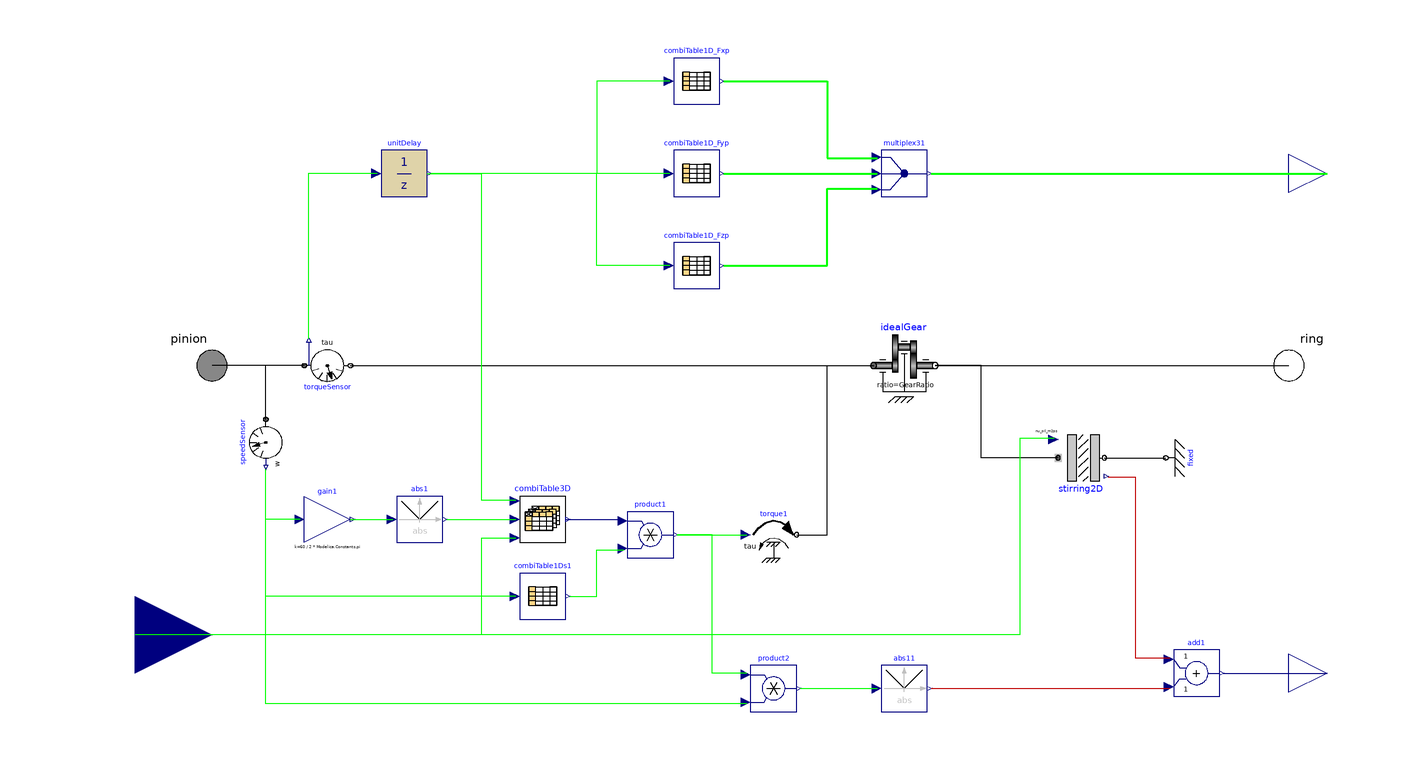

The Modelica model whose source follows is shown above as a component diagram (icons at their Placement, wires along their Line points).

model HypoidGear
        constant String currDir = Modelica.Utilities.Files.loadResource("modelica://TRAMI_L3_STEP_AT/Resources");
        constant Real w_Threshold = 0.1;
        parameter Real GearRatio;
        parameter String Gear_K_Filename;
        parameter String LoadLossFilename;
        parameter String StirringLossFilename;
        parameter Real Oil_Viscosity_Breakpoint[:];
        Modelica.Mechanics.Rotational.Interfaces.Flange_a pinion annotation (
          Placement(visible = true, transformation(extent = {{-150, -10}, {-130, 10}}, rotation = 0), iconTransformation(extent = {{-110, -10}, {-90, 10}}, rotation = 0)));
        Modelica.Mechanics.Rotational.Interfaces.Flange_b ring annotation (
          Placement(visible = true, transformation(extent = {{130, -10}, {150, 10}}, rotation = 0), iconTransformation(extent = {{90, -10}, {110, 10}}, rotation = 0)));
        Modelica.Blocks.Interfaces.RealInput nu_oil_m2ps annotation (
          Placement(visible = true, transformation(origin = {-160, -70}, extent = {{-20, -20}, {20, 20}}, rotation = 0), iconTransformation(origin = {-120, -60}, extent = {{-20, -20}, {20, 20}}, rotation = 0)));
        Modelica.Blocks.Interfaces.RealOutput GearLoad[3] annotation (
          Placement(visible = true, transformation(origin = {150, 50}, extent = {{-10, -10}, {10, 10}}, rotation = 0), iconTransformation(origin = {110, 50}, extent = {{-10, -10}, {10, 10}}, rotation = 0)));
        Modelica.Blocks.Interfaces.RealOutput PHI_W annotation (
          Placement(visible = true, transformation(origin = {150, -80}, extent = {{-10, -10}, {10, 10}}, rotation = 0), iconTransformation(origin = {110, -80}, extent = {{-10, -10}, {10, 10}}, rotation = 0)));
        Modelica.Mechanics.Rotational.Components.IdealGear idealGear(ratio = GearRatio) annotation (
          Placement(visible = true, transformation(origin = {40, 0}, extent = {{-8, -8}, {8, 8}}, rotation = 0)));
        Modelica.Blocks.Tables.CombiTable1Ds combiTable1Ds1(table = [-1, 1; -w_Threshold, 1; 0, 0; w_Threshold, -1; 1, -1]) annotation (
          Placement(visible = true, transformation(origin = {-54, -60}, extent = {{-6, -6}, {6, 6}}, rotation = 0)));
        TRAMI_L3_STEP_AT.Libraries.Utilities.CombiTable3D combiTable3D(filename = LoadLossFilename, z_ax = Oil_Viscosity_Breakpoint) annotation (
          Placement(visible = true, transformation(origin = {-54, -40}, extent = {{-6, -6}, {6, 6}}, rotation = 0)));
        Modelica.Mechanics.Rotational.Sensors.TorqueSensor torqueSensor annotation (
          Placement(visible = true, transformation(origin = {-110, -2.22045e-16}, extent = {{-6, 6}, {6, -6}}, rotation = 0)));
        Modelica.Mechanics.Rotational.Sensors.SpeedSensor speedSensor annotation (
          Placement(visible = true, transformation(origin = {-126, -20}, extent = {{6, -6}, {-6, 6}}, rotation = 90)));
        Modelica.Blocks.Math.Add add1 annotation (
          Placement(visible = true, transformation(origin = {116, -80}, extent = {{-6, -6}, {6, 6}}, rotation = 0)));
        Modelica.Blocks.Math.Gain gain1(k = 60 / (2 * Modelica.Constants.pi)) annotation (
          Placement(visible = true, transformation(origin = {-110, -40}, extent = {{-6, -6}, {6, 6}}, rotation = 0)));
        Modelica.Blocks.Math.Product product1 annotation (
          Placement(visible = true, transformation(origin = {-26, -44}, extent = {{-6, -6}, {6, 6}}, rotation = 0)));
        Modelica.Mechanics.Rotational.Sources.Torque torque1 annotation (
          Placement(visible = true, transformation(origin = {6, -44}, extent = {{-6, -6}, {6, 6}}, rotation = 0)));
        Modelica.Blocks.Math.Abs abs1 annotation (
          Placement(visible = true, transformation(origin = {-86, -40}, extent = {{-6, -6}, {6, 6}}, rotation = 0)));
        Modelica.Blocks.Math.Product product2 annotation (
          Placement(visible = true, transformation(origin = {6, -84}, extent = {{-6, -6}, {6, 6}}, rotation = 0)));
        Modelica.Blocks.Routing.Multiplex3 multiplex31 annotation (
          Placement(visible = true, transformation(origin = {40, 50}, extent = {{-6, -6}, {6, 6}}, rotation = 0)));
        Modelica.Blocks.Tables.CombiTable1Dv combiTable1D_Fzp(fileName = currDir + "/Tables/" + Gear_K_Filename, tableName = "tab3", tableOnFile = true) annotation (
          Placement(visible = true, transformation(origin = {-14, 26}, extent = {{-6, -6}, {6, 6}}, rotation = 0)));
        Modelica.Blocks.Tables.CombiTable1Dv combiTable1D_Fyp(fileName = currDir + "/Tables/" + Gear_K_Filename, tableName = "tab2", tableOnFile = true) annotation (
          Placement(visible = true, transformation(origin = {-14, 50}, extent = {{-6, -6}, {6, 6}}, rotation = 0)));
        Modelica.Blocks.Tables.CombiTable1Dv combiTable1D_Fxp(fileName = currDir + "/Tables/" + Gear_K_Filename, tableName = "tab1", tableOnFile = true) annotation (
          Placement(visible = true, transformation(origin = {-14, 74}, extent = {{-6, -6}, {6, 6}}, rotation = 0)));
        Modelica.Blocks.Discrete.UnitDelay unitDelay(samplePeriod = 0.01, startTime = 0, y_start = 0) annotation (
          Placement(visible = true, transformation(origin = {-90, 50}, extent = {{-6, -6}, {6, 6}}, rotation = 0)));
        TRAMI_L3_STEP_AT.TransMission.Mechanics.Elements.Stirring2D stirring2D(Stirring_Resistance_Filename = StirringLossFilename) annotation (
          Placement(visible = true, transformation(origin = {86, -24}, extent = {{-6, -6}, {6, 6}}, rotation = 0)));
        Modelica.Blocks.Math.Abs abs11 annotation (
          Placement(visible = true, transformation(origin = {40, -84}, extent = {{-6, -6}, {6, 6}}, rotation = 0)));
        Modelica.Mechanics.Rotational.Components.Fixed fixed annotation (
          Placement(visible = true, transformation(origin = {108, -24}, extent = {{-6, -6}, {6, 6}}, rotation = 90)));
      equation
        connect(gain1.u, speedSensor.w) annotation (
          Line(points = {{-117, -40}, {-126, -40}, {-126, -27}}, color = {0, 255, 0}));
        connect(combiTable1Ds1.u, speedSensor.w) annotation (
          Line(points = {{-61, -60}, {-126, -60}, {-126, -27}}, color = {0, 255, 0}));
        connect(combiTable3D.u2, nu_oil_m2ps) annotation (
          Line(points = {{-61, -45}, {-70, -45}, {-70, -70}, {-160, -70}}, color = {0, 255, 0}));
        connect(combiTable1Ds1.y[1], product1.u2) annotation (
          Line(points = {{-47, -60}, {-40, -60}, {-40, -48}, {-33, -48}}, color = {0, 255, 0}));
        connect(product1.y, torque1.tau) annotation (
          Line(points = {{-19, -44}, {-1, -44}}, color = {0, 255, 0}));
        connect(torque1.flange, idealGear.flange_a) annotation (
          Line(points = {{12, -44}, {20, -44}, {20, 0}, {32, 0}}));
        connect(product2.u1, product1.y) annotation (
          Line(points = {{-1, -80}, {-10, -80}, {-10, -44}, {-19, -44}}, color = {0, 255, 0}));
        connect(product2.u2, speedSensor.w) annotation (
          Line(points = {{-1, -88}, {-126, -88}, {-126, -27}}, color = {0, 255, 0}));
        connect(combiTable1D_Fyp.y[1], multiplex31.u2[1]) annotation (
          Line(points = {{-7, 50}, {33, 50}}, color = {0, 255, 0}, thickness = 0.5));
        connect(combiTable1D_Fxp.y[1], multiplex31.u1[1]) annotation (
          Line(points = {{-7, 74}, {20, 74}, {20, 54}, {33, 54}}, color = {0, 255, 0}, thickness = 0.5));
        connect(combiTable1D_Fzp.y[1], multiplex31.u3[1]) annotation (
          Line(points = {{-7, 26}, {20, 26}, {20, 46}, {33, 46}}, color = {0, 255, 0}, thickness = 0.5));
        connect(multiplex31.y, GearLoad) annotation (
          Line(points = {{47, 50}, {150, 50}}, color = {0, 255, 0}, thickness = 0.5));
        connect(speedSensor.flange, pinion) annotation (
          Line(points = {{-126, -14}, {-126, 0}, {-140, 0}}));
        connect(idealGear.flange_b, ring) annotation (
          Line(points = {{48, 0}, {140, 0}}));
        connect(combiTable1D_Fxp.u[1], unitDelay.y) annotation (
          Line(points = {{-21, 74}, {-40, 74}, {-40, 50}, {-83, 50}}, color = {0, 255, 0}));
        connect(combiTable1D_Fyp.u[1], unitDelay.y) annotation (
          Line(points = {{-21, 50}, {-83, 50}}, color = {0, 255, 0}));
        connect(torqueSensor.flange_a, pinion) annotation (
          Line(points = {{-116, 0}, {-140, 0}}));
        connect(torqueSensor.flange_b, idealGear.flange_a) annotation (
          Line(points = {{-104, 0}, {32, 0}}));
        connect(unitDelay.u, torqueSensor.tau) annotation (
          Line(points = {{-97, 50}, {-115, 50}, {-115, 7}}, color = {0, 255, 0}));
        connect(combiTable1D_Fzp.u[1], unitDelay.y) annotation (
          Line(points = {{-21, 26}, {-40, 26}, {-40, 50}, {-83, 50}}, color = {0, 255, 0}));
        connect(gain1.y, abs1.u) annotation (
          Line(points = {{-104, -40}, {-93, -40}}, color = {0, 255, 0}));
        connect(abs1.y, combiTable3D.u1) annotation (
          Line(points = {{-79, -40}, {-61, -40}}, color = {0, 255, 0}));
        connect(unitDelay.y, combiTable3D.u) annotation (
          Line(points = {{-84, 50}, {-70, 50}, {-70, -35}, {-61, -35}}, color = {0, 255, 0}));
        connect(combiTable3D.y, product1.u1) annotation (
          Line(points = {{-48, -40}, {-33, -40}}, color = {0, 0, 127}));
        connect(stirring2D.support, idealGear.flange_b) annotation (
          Line(points = {{80, -24}, {60, -24}, {60, 0}, {48, 0}}));
        connect(product2.y, abs11.u) annotation (
          Line(points = {{13, -84}, {33, -84}}, color = {0, 255, 0}));
        connect(abs11.y, add1.u2) annotation (
          Line(points = {{47, -84}, {109, -84}}, color = {191, 0, 0}));
        connect(stirring2D.PHI_W, add1.u1) annotation (
          Line(points = {{93, -29}, {100, -29}, {100, -76}, {109, -76}}, color = {191, 0, 0}));
        connect(add1.y, PHI_W) annotation (
          Line(points = {{123, -80}, {150, -80}}, color = {0, 0, 127}));
        connect(stirring2D.nu_oil_m2ps, nu_oil_m2ps) annotation (
          Line(points = {{79, -19}, {70, -19}, {70, -70}, {-160, -70}}, color = {0, 255, 0}));
        connect(stirring2D.flange_b, fixed.flange) annotation (
          Line(points = {{92, -24}, {108, -24}}));
        annotation (
          Icon(graphics={  Text(origin = {6, -224}, lineColor = {0, 0, 255}, extent = {{-146, 84}, {154, 124}}, textString = "%name"), Rectangle(origin = {30, 6}, rotation = 270, lineColor = {64, 64, 64}, fillColor = {192, 192, 192}, fillPattern = FillPattern.HorizontalCylinder, extent = {{-74, -10}, {-46, 10}}), Ellipse(origin = {16, 4}, rotation = 270, lineColor = {64, 64, 64}, fillColor = {255, 255, 255}, fillPattern = FillPattern.HorizontalCylinder, extent = {{-50, -48}, {2, 72}}, endAngle = 360), Ellipse(origin = {26, 28}, rotation = 270, lineColor = {64, 64, 64}, fillColor = {128, 128, 128}, fillPattern = FillPattern.Solid, extent = {{-16, -42}, {24, 48}}, endAngle = 360), Ellipse(origin = {36, 34}, rotation = 270, lineColor = {192, 192, 192}, fillColor = {192, 192, 192}, fillPattern = FillPattern.Solid, extent = {{0, -36}, {20, 24}}, endAngle = 360), Ellipse(origin = {30, 38}, rotation = 270, lineColor = {64, 64, 64}, fillColor = {192, 192, 192}, fillPattern = FillPattern.HorizontalCylinder, extent = {{12, -10}, {20, 10}}, endAngle = 360), Rectangle(origin = {30, 38}, rotation = 270, lineColor = {64, 64, 64}, fillColor = {192, 192, 192}, pattern = LinePattern.None, fillPattern = FillPattern.HorizontalCylinder, extent = {{16, -10}, {118, 10}}), Polygon(origin = {-14, -9}, fillColor = {255, 255, 255}, fillPattern = FillPattern.HorizontalCylinder, points = {{-16, 31}, {-16, -15}, {2, -7}, {2, 25}, {-16, 31}}), Rectangle(origin = {-122, 0}, lineColor = {64, 64, 64}, fillColor = {192, 192, 192}, pattern = LinePattern.None, fillPattern = FillPattern.HorizontalCylinder, extent = {{22, -10}, {92, 10}})}, coordinateSystem(initialScale = 0.1)),
          Diagram(coordinateSystem(extent = {{-140, -100}, {140, 100}})),
          version = "");
      end HypoidGear;